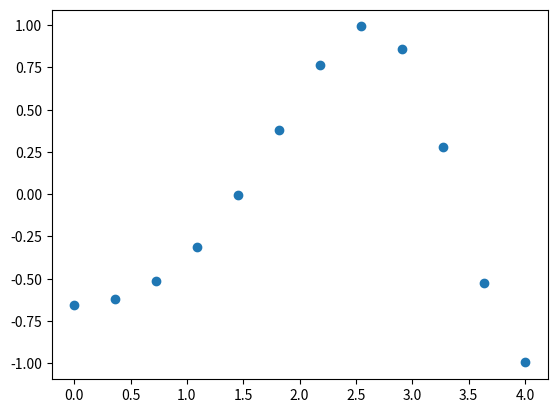
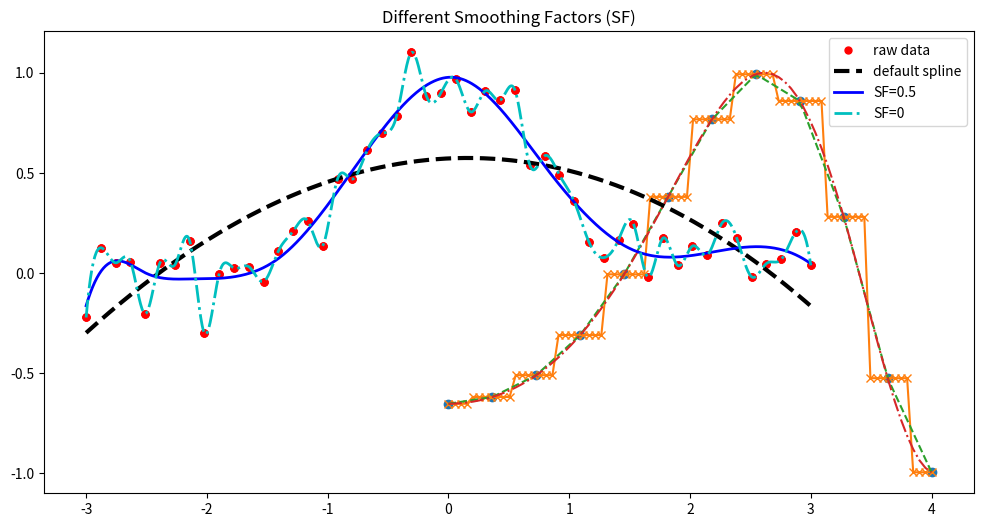
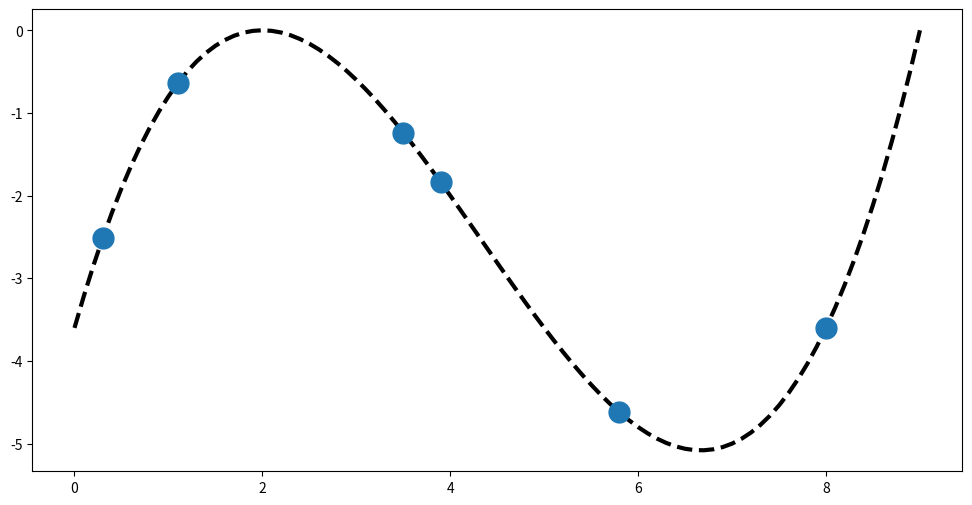
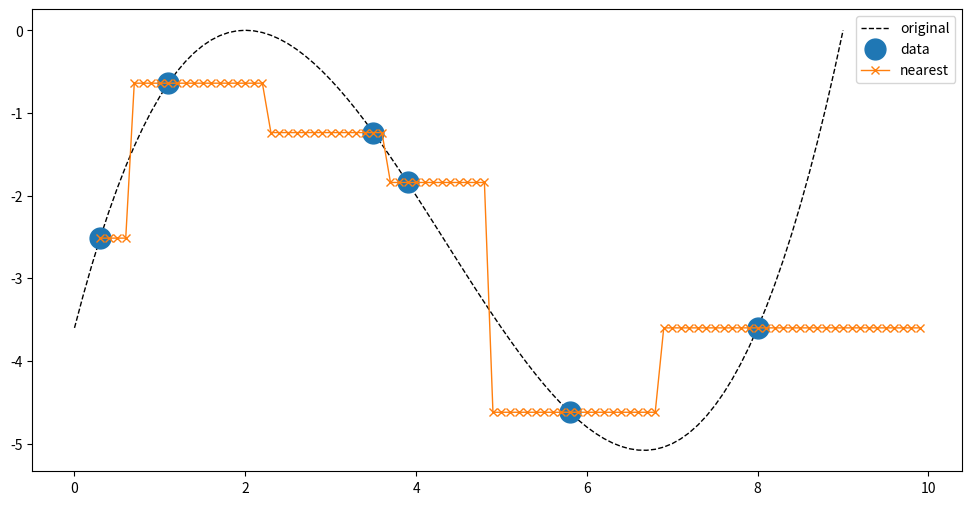
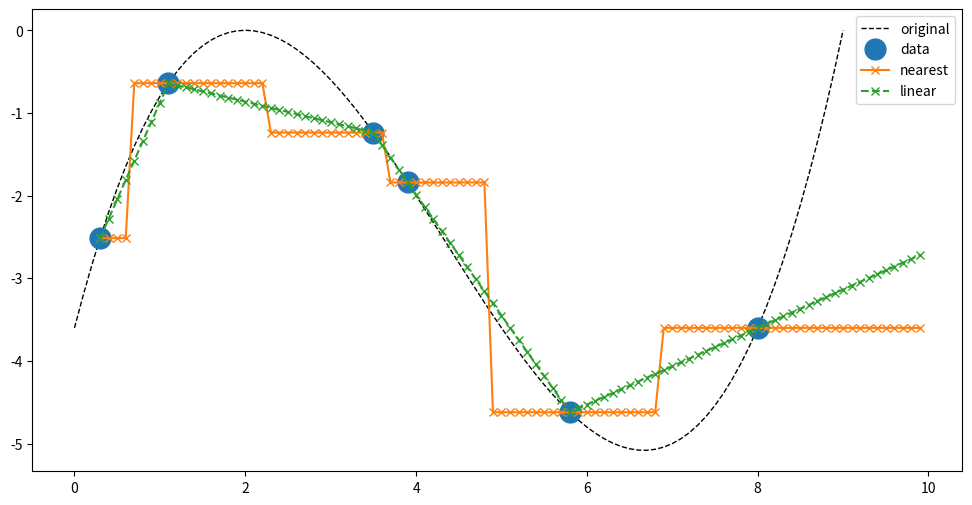
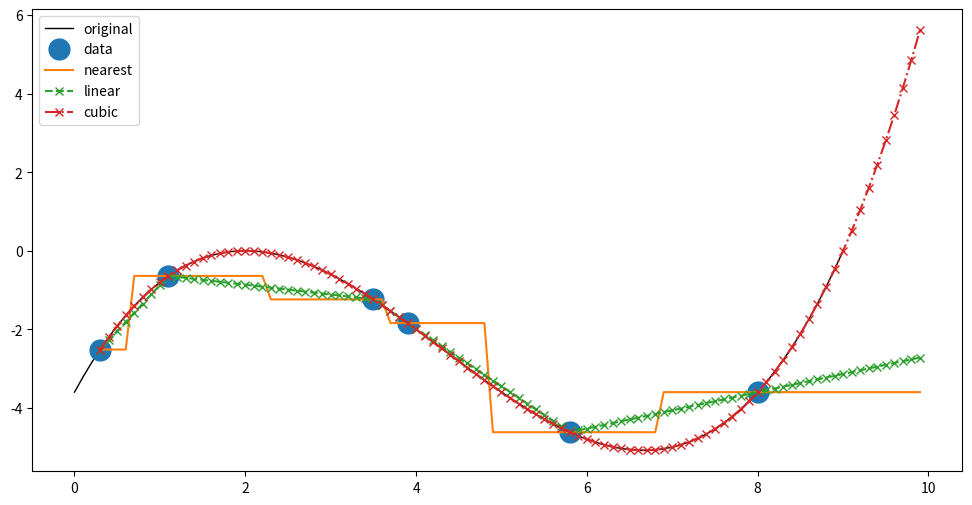
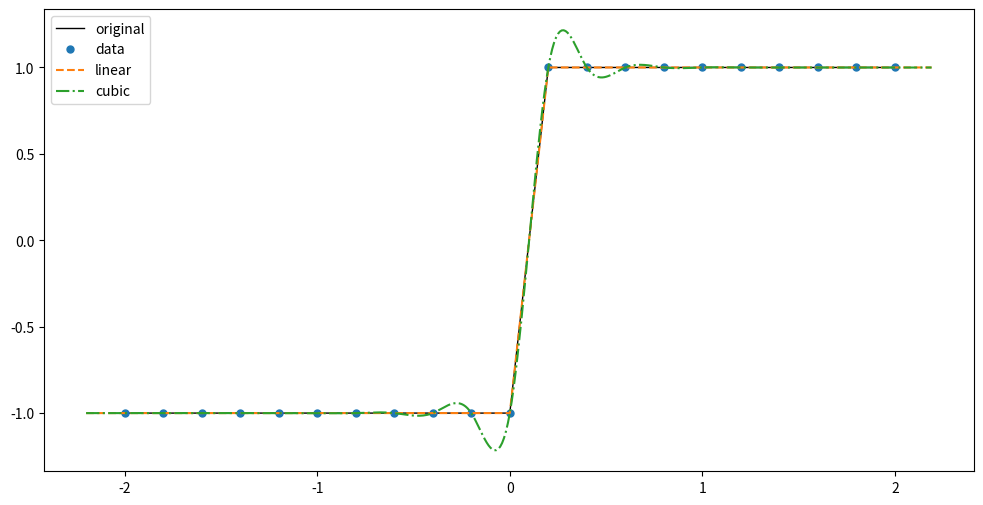
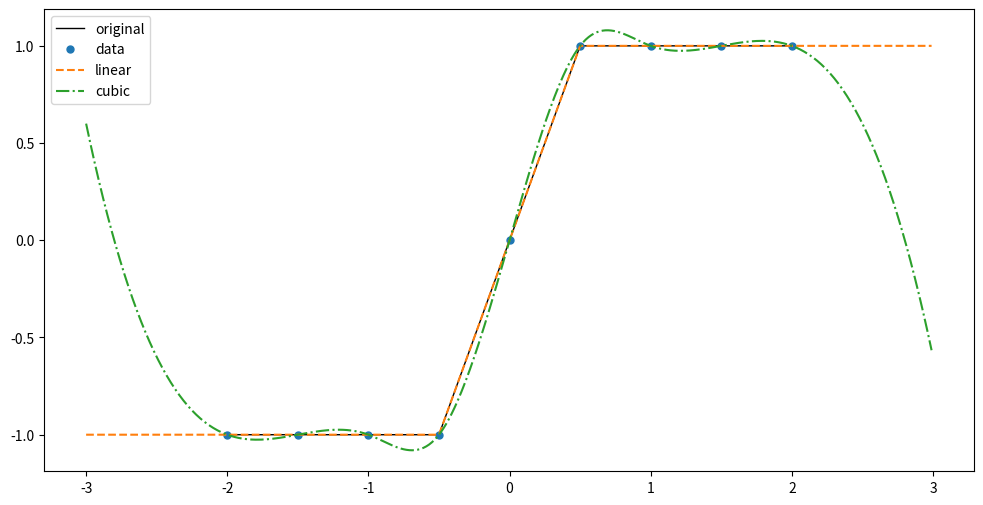

Here is the Python script that generated these plots, in order:
## import the packages I'll need
import numpy as np
from scipy import interpolate 
import matplotlib.pyplot as plt
import time

# make synthetic data - a nice smooth function
x = np.linspace(0, 4, 12)
y = np.cos(x**2/3+4)

# make a figure of my synthetic data
plt.plot(x, y, 'o');

# mess around a bit with basic 1D interpolation methods
f1 = interpolate.interp1d(x, y, kind = 'nearest')  # nearest neighbor

f2 = interpolate.interp1d(x, y, kind = 'linear')  # linear

f3 = interpolate.interp1d(x, y, kind = 'cubic')  # cubic

# evaluate my interpolation function at 80 points not just the original 12 points between x=0.0 and 4.0
xnew = np.linspace(0, 4, 80)  

# plot original data and my interpolation estimates
plt.figure(figsize=(12,6))
plt.plot(x, y, 'o', xnew, f1(xnew), 'x-', xnew, f2(xnew), '--', xnew, f3(xnew),'-.')
plt.legend(['data', 'nearest', 'linear', 'cubic'], loc = 'best');

# make a function and add some gaussian random noise, mean 0, variance 1

x = np.linspace(-3, 3, 50)
y = np.exp(-x**2) + 0.1 * np.random.randn(50)
plt.plot(x, y, 'ro', ms = 5)
plt.title('Synthetic Data')
plt.show()

spl = interpolate.UnivariateSpline(x, y)
xs = np.linspace(-3, 3, 1000)   # alter the plotting here to go to 3.2

plt.plot(x, y, 'ro', ms = 5)
h0,=plt.plot(x, y, 'ro', ms = 5, label='raw data')
h1,=plt.plot(xs, spl(xs), 'k--', lw = 3, label='default spline')
spl.set_smoothing_factor(0.5)  # less smoothing
h2,=plt.plot(xs, spl(xs), 'b', lw = 2, label='SF=0.5')
spl.set_smoothing_factor(0)    # no smoothing
h3,=plt.plot(xs, spl(xs), 'c-.', lw = 2, label='SF=0')
plt.legend(handles=[h0,h1,h2,h3])
plt.title('Different Smoothing Factors (SF)');

# set up my demo function

# make a nice smooth function
start = 0
step = 0.1
stop = 9+step
x = np.arange(start,stop,step)
a = 0.1
b = -0.7
t = x-2
y=a*t**3+b*t**2

# sample it unevenly
xsamp = np.array([0.3,1.1,3.5,3.9,5.8,8.0])
ysamp = a*(xsamp-2)**3+b*(xsamp-2)**2
xnew = np.arange(xsamp[0],xsamp[-1]+2,0.1)

# interpolate using various interpolation choices.
f1 = interpolate.interp1d(xsamp, ysamp, kind = 'nearest', fill_value='extrapolate')  # nearest neighbor

f2 = interpolate.interp1d(xsamp, ysamp, kind = 'linear', fill_value='extrapolate')  # linear

f3 = interpolate.interp1d(xsamp, ysamp, kind = 'cubic', fill_value='extrapolate')  # cubic

#f4 = interpolate.UnivariateSpline(xsamp, ysamp)
#f4.set_smoothing_factor(0.5)  # less smoothing

# plot original data and my interpolation estimates
plt.figure(figsize=(12,6))
plt.plot(x, y, 'k--', lw=3)
plt.plot(xsamp, ysamp, 'o', ms = 15, label='raw data');

# plot original data and my interpolation estimates
plt.figure(figsize=(12,6))
plt.plot(x, y, 'k--', lw=1)
plt.plot(xsamp, ysamp, 'o', ms = 15, label='raw data')
plt.plot(xnew, f1(xnew), 'x-', lw=1)
plt.legend(['original','data', 'nearest'], loc = 'best');

# plot original data and my interpolation estimates
plt.figure(figsize=(12,6))
plt.plot(x, y, 'k--', lw=1)
plt.plot(xsamp, ysamp, 'o', ms = 15, label='raw data')
plt.plot(xnew, f1(xnew), 'x-')
plt.plot(xnew, f2(xnew), 'x--')
plt.legend(['original','data', 'nearest', 'linear'], loc = 'best');

plt.figure(figsize=(12,6))
plt.plot(x, y, 'k-', lw=1)
plt.plot(xsamp, ysamp, 'o', ms = 15, label='raw data')
plt.plot(xnew, f1(xnew))
plt.plot(xnew, f2(xnew), 'x--')
plt.show
plt.plot(xnew, f3(xnew),'x-.')
plt.legend(['original','data', 'nearest', 'linear', 'cubic'], loc = 'best');

x = np.arange(-2,2.1,0.2)
y = np.zeros_like(x)
y[x<0] = -1
y[x>0] = 1
xnew = np.arange(-2.2,2.2,0.01)    # interpolate onto finer sampling interval; 

# interpolate using various interpolation choices.
f2 = interpolate.interp1d(x, y, kind = 'linear', fill_value='extrapolate')  # linear
f3 = interpolate.interp1d(x, y, kind = 'cubic', fill_value='extrapolate')  # cubic

plt.figure(figsize=(12,6))
plt.plot(x, y, 'k-', lw=1)
plt.plot(x, y, 'o', ms = 5, label='raw data')
plt.plot(xnew, f2(xnew), '--')
plt.show
plt.plot(xnew, f3(xnew),'-.')
plt.legend(['original','data','linear', 'cubic'], loc = 'best');

x = np.arange(-2,2.1,0.5)
y = np.zeros_like(x)
y[x<0] = -1
y[x>0] = 1
xnew = np.arange(-3,3,0.01)    # interpolate onto finer sampling interval; 

# interpolate using various interpolation choices.
f2 = interpolate.interp1d(x, y, kind = 'linear', fill_value='extrapolate')  # linear
f3 = interpolate.interp1d(x, y, kind = 'cubic', fill_value='extrapolate')  # cubic

plt.figure(figsize=(12,6))
plt.plot(x, y, 'k-', lw=1)
plt.plot(x, y, 'o', ms = 5, label='raw data')
plt.plot(xnew, f2(xnew), '--')
plt.show
plt.plot(xnew, f3(xnew),'-.')
plt.legend(['original','data','linear', 'cubic'], loc = 'best');